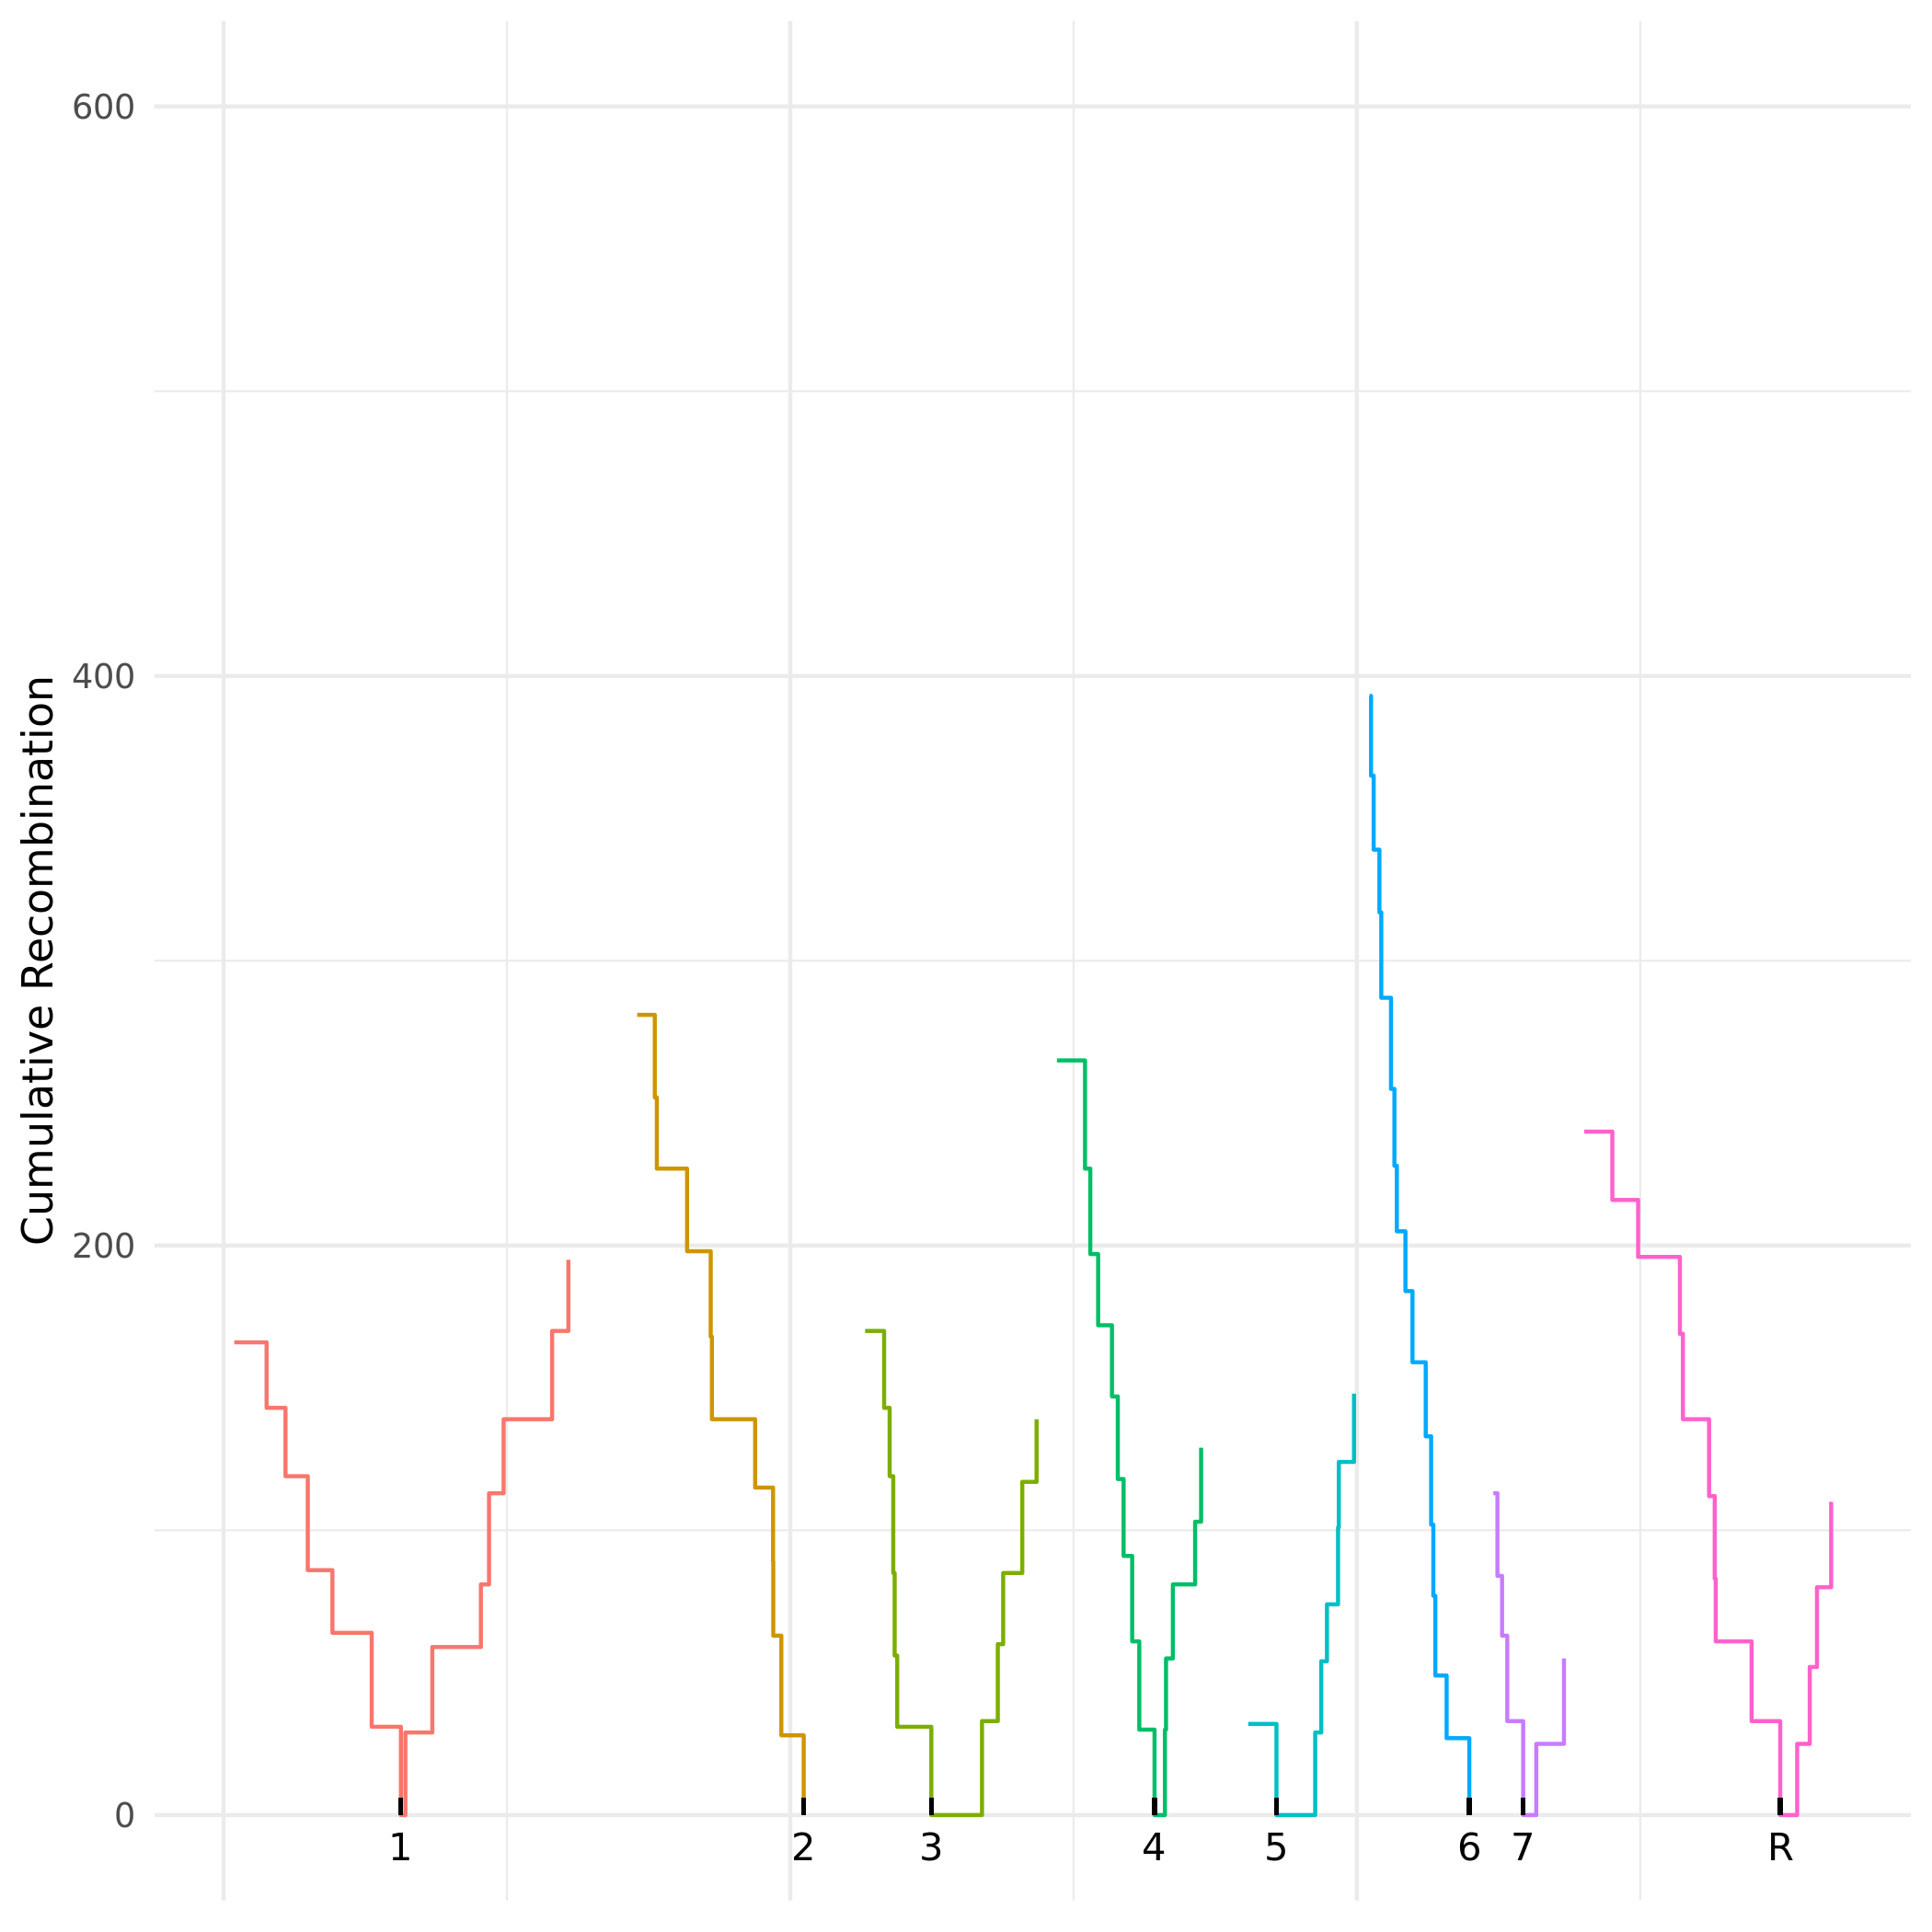

The data file committed next to this chart (first rows):
chromosome, position, absolute_pos, cumulative_recom_cnt, chromosome_arm
Ca21chr1_C_albicans_SC5314, 93754, 93754, 166, left
Ca21chr1_C_albicans_SC5314, 379339, 379339, 143, left
Ca21chr1_C_albicans_SC5314, 546299, 546299, 119, left
Ca21chr1_C_albicans_SC5314, 742952, 742952, 86, left
Ca21chr1_C_albicans_SC5314, 960320, 960320, 64, left
Ca21chr1_C_albicans_SC5314, 1306939, 1306939, 31, left
Ca21chr1_C_albicans_SC5314, 1564502, 1564502, 0, left
Ca21chr1_C_albicans_SC5314, 1564502, 1564502, 0, right
Ca21chr1_C_albicans_SC5314, 1604195, 1604195, 29, right
Ca21chr1_C_albicans_SC5314, 1841564, 1841564, 59, right
Ca21chr1_C_albicans_SC5314, 2270451, 2270451, 81, right
Ca21chr1_C_albicans_SC5314, 2342246, 2342246, 113, right
Ca21chr1_C_albicans_SC5314, 2470995, 2470995, 139, right
Ca21chr1_C_albicans_SC5314, 2898890, 2898890, 170, right
Ca21chr1_C_albicans_SC5314, 3042314, 3042314, 195, right
Ca21chr2_C_albicans_SC5314, 459290, 3649290, 281, left
Ca21chr2_C_albicans_SC5314, 614876, 3804876, 252, left
Ca21chr2_C_albicans_SC5314, 632950, 3822950, 227, left
Ca21chr2_C_albicans_SC5314, 899733, 4089733, 198, left
Ca21chr2_C_albicans_SC5314, 1108257, 4298257, 168, left
Ca21chr2_C_albicans_SC5314, 1118775, 4308775, 139, left
Ca21chr2_C_albicans_SC5314, 1500400, 4690400, 115, left
Ca21chr2_C_albicans_SC5314, 1658459, 4848459, 89, left
Ca21chr2_C_albicans_SC5314, 1660096, 4850096, 63, left
Ca21chr2_C_albicans_SC5314, 1731391, 4921391, 28, left
Ca21chr2_C_albicans_SC5314, 1928734, 5118734, 0, left
Ca21chr2_C_albicans_SC5314, 1928734, 5118734, 0, right
Ca21chr3_C_albicans_SC5314, 240326, 5660326, 170, left
Ca21chr3_C_albicans_SC5314, 408373, 5828373, 143, left
Ca21chr3_C_albicans_SC5314, 457169, 5877169, 119, left
Ca21chr3_C_albicans_SC5314, 488848, 5908848, 85, left
Ca21chr3_C_albicans_SC5314, 501179, 5921179, 56, left
Ca21chr3_C_albicans_SC5314, 523926, 5943926, 31, left
Ca21chr3_C_albicans_SC5314, 824907, 6244907, 0, left
Ca21chr3_C_albicans_SC5314, 824907, 6244907, 0, right
Ca21chr3_C_albicans_SC5314, 1271852, 6691852, 33, right
Ca21chr3_C_albicans_SC5314, 1411305, 6831305, 60, right
Ca21chr3_C_albicans_SC5314, 1458666, 6878666, 85, right
Ca21chr3_C_albicans_SC5314, 1627398, 7047398, 117, right
Ca21chr3_C_albicans_SC5314, 1753532, 7173532, 139, right
Ca21chr4_C_albicans_SC5314, 133192, 7353192, 265, left
Ca21chr4_C_albicans_SC5314, 380981, 7600981, 227, left
Ca21chr4_C_albicans_SC5314, 427487, 7647487, 197, left
Ca21chr4_C_albicans_SC5314, 496746, 7716746, 172, left
Ca21chr4_C_albicans_SC5314, 618656, 7838656, 147, left
Ca21chr4_C_albicans_SC5314, 670238, 7890238, 118, left
Ca21chr4_C_albicans_SC5314, 721432, 7941432, 91, left
Ca21chr4_C_albicans_SC5314, 797087, 8017087, 61, left
Ca21chr4_C_albicans_SC5314, 859884, 8079884, 30, left
Ca21chr4_C_albicans_SC5314, 994398, 8214398, 0, left
Ca21chr4_C_albicans_SC5314, 994398, 8214398, 0, right
Ca21chr4_C_albicans_SC5314, 1085985, 8305985, 30, right
Ca21chr4_C_albicans_SC5314, 1095693, 8315693, 55, right
Ca21chr4_C_albicans_SC5314, 1156237, 8376237, 81, right
Ca21chr4_C_albicans_SC5314, 1352523, 8572523, 103, right
Ca21chr4_C_albicans_SC5314, 1405365, 8625365, 129, right
Ca21chr5_C_albicans_SC5314, 220911, 9040911, 32, left
Ca21chr5_C_albicans_SC5314, 470230, 9290230, 0, left
Ca21chr5_C_albicans_SC5314, 470230, 9290230, 0, right
Ca21chr5_C_albicans_SC5314, 812042, 9632042, 29, right
... 45 more rows
